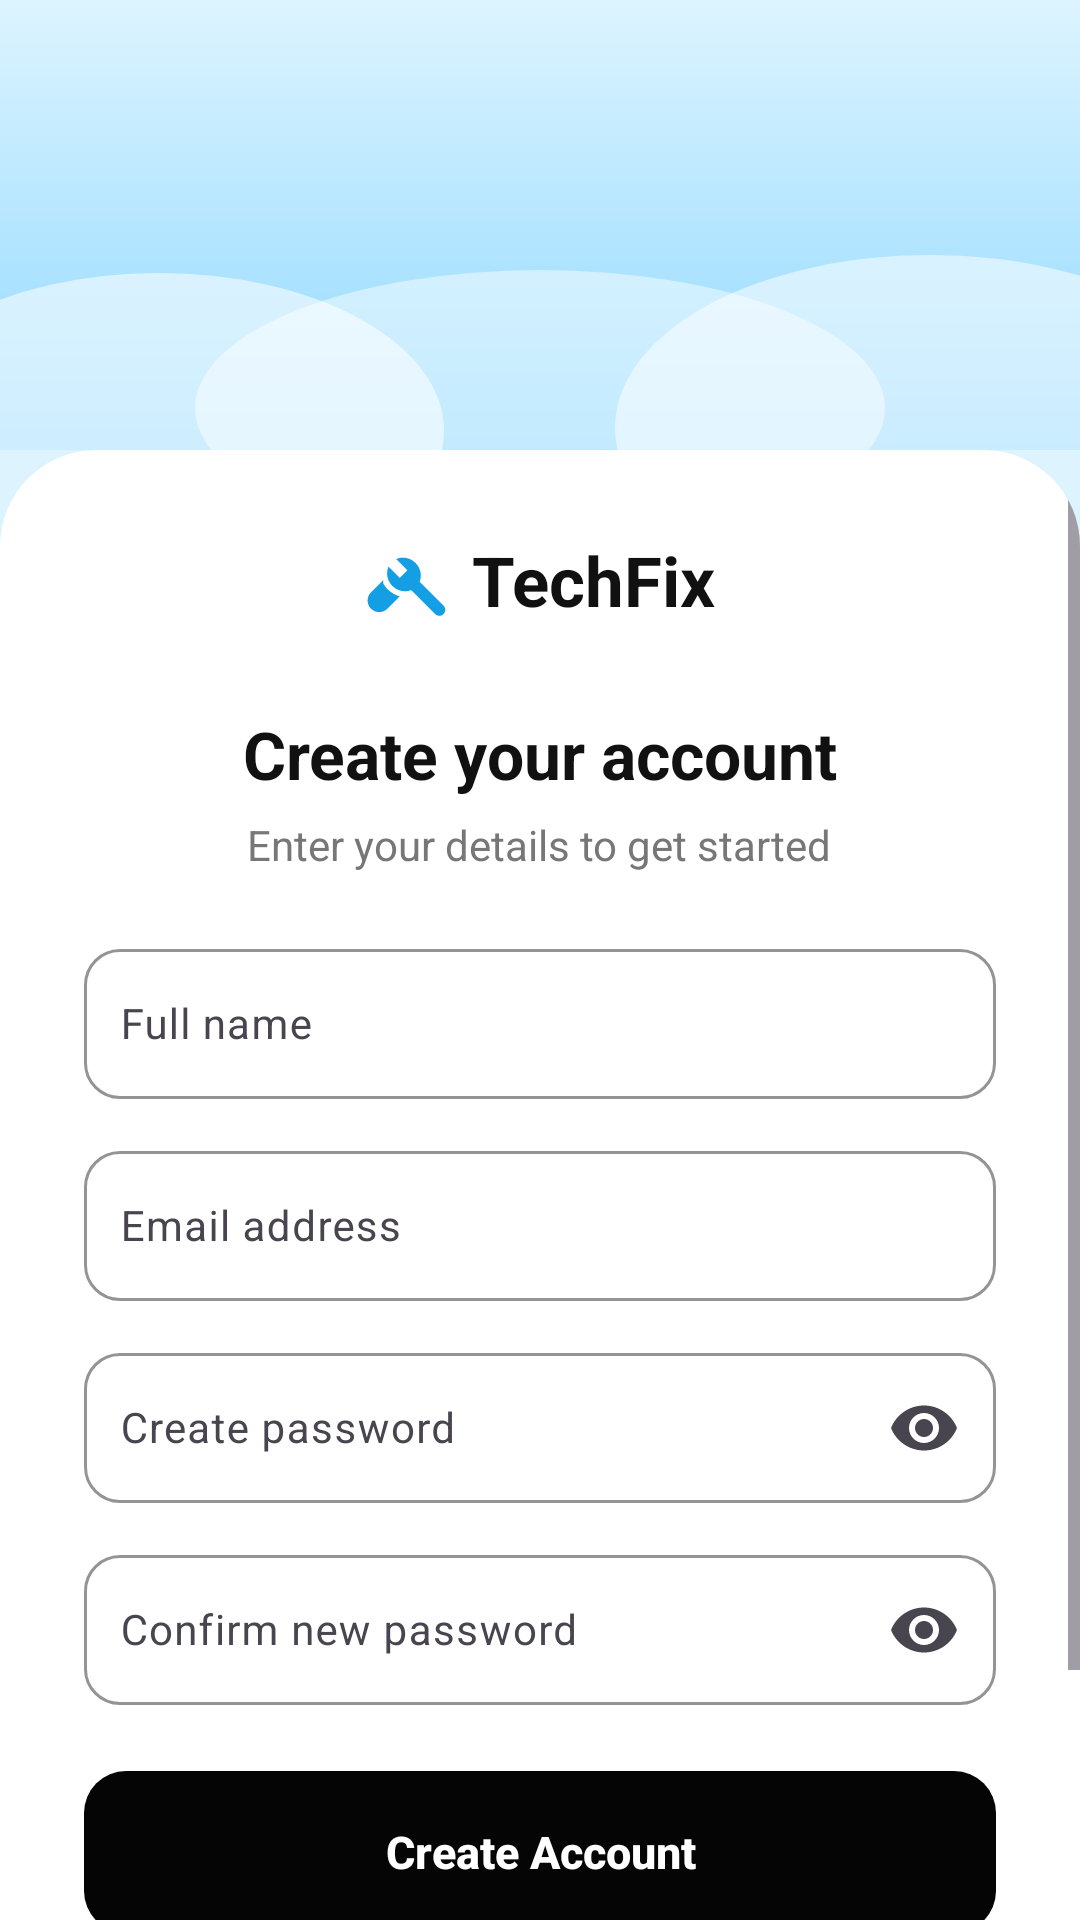

Here is an Android app screen rendered from its layout file. Give the layout XML and the strings, colors and styles it references.
<!-- AndroidManifest.xml: application theme Theme.TechFixV2 -->
<!-- res/layout/activity_signup.xml -->
<?xml version="1.0" encoding="utf-8"?>
<LinearLayout xmlns:android="http://schemas.android.com/apk/res/android"
    xmlns:app="http://schemas.android.com/apk/res-auto"
    xmlns:tools="http://schemas.android.com/tools"
    android:id="@+id/main"
    android:layout_width="match_parent"
    android:layout_height="match_parent"
    android:background="@color/auth_sky_start"
    android:orientation="vertical"
    android:fitsSystemWindows="true"
    tools:context=".Signup">

    <FrameLayout
        android:layout_width="match_parent"
        android:layout_height="150dp"
        android:background="@drawable/bg_auth_header" />

    <ScrollView
        android:layout_width="match_parent"
        android:layout_height="0dp"
        android:layout_weight="1"
        android:background="@drawable/bg_top_rounded_card"
        android:clipToOutline="true"
        android:fillViewport="true"
        android:overScrollMode="never">

        <LinearLayout
            android:layout_width="match_parent"
            android:layout_height="wrap_content"
            android:gravity="center_horizontal"
            android:orientation="vertical"
            android:paddingStart="28dp"
            android:paddingTop="28dp"
            android:paddingEnd="28dp"
            android:paddingBottom="28dp">

            <include layout="@layout/view_auth_brand" />
            <TextView
                android:layout_width="wrap_content"
                android:layout_height="wrap_content"
                android:layout_marginTop="28dp"
                android:text="@string/create_account_title"
                android:textColor="@color/auth_text"
                android:textSize="22sp"
                android:textStyle="bold" />

            <TextView
                android:layout_width="wrap_content"
                android:layout_height="wrap_content"
                android:layout_marginTop="6dp"
                android:text="@string/create_account_subtitle"
                android:textColor="@color/auth_muted"
                android:textSize="14sp" />

            <com.google.android.material.textfield.TextInputLayout
                android:id="@+id/tilSignUpFullName"
                style="@style/Widget.Material3.TextInputLayout.OutlinedBox"
                android:layout_width="match_parent"
                android:layout_height="wrap_content"
                android:layout_marginTop="20dp"
                android:hint="@string/full_name"
                app:boxBackgroundColor="@color/customer_surface"
                app:boxBackgroundMode="outline"
                app:boxCornerRadiusBottomEnd="12dp"
                app:boxCornerRadiusBottomStart="12dp"
                app:boxCornerRadiusTopEnd="12dp"
                app:boxCornerRadiusTopStart="12dp"
                app:boxStrokeWidth="1dp"
                app:boxStrokeWidthFocused="2dp"
                app:boxStrokeColor="@color/customer_border"
                app:hintTextColor="@color/auth_muted">

                <com.google.android.material.textfield.TextInputEditText
                    android:id="@+id/etFullName"
                    android:layout_width="match_parent"
                    android:layout_height="wrap_content"
                    android:minHeight="50dp"
                    android:padding="12dp"
                    android:inputType="textPersonName"
                    android:textColor="@color/auth_text"
                    android:textSize="14sp" />
            </com.google.android.material.textfield.TextInputLayout>

            <com.google.android.material.textfield.TextInputLayout
                android:id="@+id/tilSignUpEmail"
                style="@style/Widget.Material3.TextInputLayout.OutlinedBox"
                android:layout_width="match_parent"
                android:layout_height="wrap_content"
                android:layout_marginTop="12dp"
                android:hint="@string/email_address"
                app:boxBackgroundColor="@color/customer_surface"
                app:boxBackgroundMode="outline"
                app:boxCornerRadiusBottomEnd="12dp"
                app:boxCornerRadiusBottomStart="12dp"
                app:boxCornerRadiusTopEnd="12dp"
                app:boxCornerRadiusTopStart="12dp"
                app:boxStrokeWidth="1dp"
                app:boxStrokeWidthFocused="2dp"
                app:boxStrokeColor="@color/customer_border"
                app:hintTextColor="@color/auth_muted">

                <com.google.android.material.textfield.TextInputEditText
                    android:id="@+id/etSignUpEmail"
                    android:layout_width="match_parent"
                    android:layout_height="wrap_content"
                    android:minHeight="50dp"
                    android:padding="12dp"
                    android:inputType="textEmailAddress"
                    android:textColor="@color/auth_text"
                    android:textSize="14sp" />
            </com.google.android.material.textfield.TextInputLayout>

            <com.google.android.material.textfield.TextInputLayout
                android:id="@+id/tilSignUpPassword"
                style="@style/Widget.Material3.TextInputLayout.OutlinedBox"
                android:layout_width="match_parent"
                android:layout_height="wrap_content"
                android:layout_marginTop="12dp"
                android:hint="@string/create_password"
                app:boxBackgroundColor="@color/customer_surface"
                app:boxBackgroundMode="outline"
                app:boxCornerRadiusBottomEnd="12dp"
                app:boxCornerRadiusBottomStart="12dp"
                app:boxCornerRadiusTopEnd="12dp"
                app:boxCornerRadiusTopStart="12dp"
                app:boxStrokeWidth="1dp"
                app:boxStrokeWidthFocused="2dp"
                app:boxStrokeColor="@color/customer_border"
                app:endIconMode="password_toggle"
                app:hintTextColor="@color/auth_muted">

                <com.google.android.material.textfield.TextInputEditText
                    android:id="@+id/etSignUpPassword"
                    android:layout_width="match_parent"
                    android:layout_height="wrap_content"
                    android:minHeight="50dp"
                    android:padding="12dp"
                    android:inputType="textPassword"
                    android:textColor="@color/auth_text"
                    android:textSize="14sp" />
            </com.google.android.material.textfield.TextInputLayout>

            <com.google.android.material.textfield.TextInputLayout
                android:id="@+id/tilSignUpConfirmPassword"
                style="@style/Widget.Material3.TextInputLayout.OutlinedBox"
                android:layout_width="match_parent"
                android:layout_height="wrap_content"
                android:layout_marginTop="12dp"
                android:hint="@string/confirm_new_password"
                app:boxBackgroundColor="@color/customer_surface"
                app:boxBackgroundMode="outline"
                app:boxCornerRadiusBottomEnd="12dp"
                app:boxCornerRadiusBottomStart="12dp"
                app:boxCornerRadiusTopEnd="12dp"
                app:boxCornerRadiusTopStart="12dp"
                app:boxStrokeWidth="1dp"
                app:boxStrokeWidthFocused="2dp"
                app:boxStrokeColor="@color/customer_border"
                app:endIconMode="password_toggle"
                app:hintTextColor="@color/auth_muted">

                <com.google.android.material.textfield.TextInputEditText
                    android:id="@+id/etSignUpConfirmPassword"
                    android:layout_width="match_parent"
                    android:layout_height="wrap_content"
                    android:minHeight="50dp"
                    android:padding="12dp"
                    android:inputType="textPassword"
                    android:textColor="@color/auth_text"
                    android:textSize="14sp" />
            </com.google.android.material.textfield.TextInputLayout>

            <androidx.appcompat.widget.AppCompatButton
                android:id="@+id/btnSignUpSubmit"
                android:layout_width="match_parent"
                android:layout_height="54dp"
                android:layout_marginTop="22dp"
                android:background="@drawable/bg_auth_primary_button"
                android:gravity="center"
                android:stateListAnimator="@null"
                android:text="@string/create_account"
                android:textAllCaps="false"
                android:textColor="@color/auth_button_text"
                android:textSize="15sp"
                android:textStyle="bold" />

            <LinearLayout
                android:layout_width="wrap_content"
                android:layout_height="48dp"
                android:layout_marginTop="20dp"
                android:gravity="center"
                android:orientation="horizontal">

                <TextView
                    android:layout_width="wrap_content"
                    android:layout_height="wrap_content"
                    android:text="@string/already_have_account"
                    android:textColor="@color/auth_muted"
                    android:textSize="13sp" />

                <TextView
                    android:id="@+id/txtLogin"
                    android:layout_width="wrap_content"
                    android:layout_height="match_parent"
                    android:layout_marginStart="5dp"
                    android:clickable="true"
                    android:focusable="true"
                    android:gravity="center"
                    android:text="@string/log_in"
                    android:textColor="@color/auth_link"
                    android:textSize="13sp"
                    android:textStyle="bold" />
            </LinearLayout>
        </LinearLayout>
    </ScrollView>
</LinearLayout>
<!-- res/layout/view_auth_brand.xml (included above) -->
<?xml version="1.0" encoding="utf-8"?>
<LinearLayout xmlns:android="http://schemas.android.com/apk/res/android"
    android:layout_width="wrap_content"
    android:layout_height="wrap_content"
    android:layout_gravity="center_horizontal"
    android:gravity="center_vertical"
    android:orientation="horizontal">

    <ImageView
        android:layout_width="28dp"
        android:layout_height="28dp"
        android:contentDescription="@string/brand_icon_description"
        android:src="@drawable/ic_techfix_mark" />

    <TextView
        android:layout_width="wrap_content"
        android:layout_height="wrap_content"
        android:layout_marginStart="8dp"
        android:text="@string/techfix_brand"
        android:textColor="@color/auth_text"
        android:textSize="23sp"
        android:textStyle="bold" />
</LinearLayout>
<!-- resources referenced by this layout -->
<resources>
  <color name="auth_button_text">#FFFFFF</color>
  <color name="auth_link">#149EE4</color>
  <color name="auth_muted">#777777</color>
  <color name="auth_sky_start">#DDF4FF</color>
  <color name="auth_text">#111111</color>
  <color name="customer_border">#D0D5DD</color>
  <color name="customer_surface">#FFFFFF</color>
  <!-- drawable bg_auth_primary_button (drawable) -->
  <?xml version="1.0" encoding="utf-8"?>
  <ripple xmlns:android="http://schemas.android.com/apk/res/android"
      android:color="#32FFFFFF">
      <item>
          <shape android:shape="rectangle">
              <solid android:color="@color/auth_button" />
              <corners android:radius="14dp" />
          </shape>
      </item>
  </ripple>
  <!-- drawable bg_top_rounded_card (drawable) -->
  <?xml version="1.0" encoding="utf-8" ?>
  <shape xmlns:android="http://schemas.android.com/apk/res/android" android:shape="rectangle">
      <solid android:color="@color/customer_surface" />
      <corners android:topLeftRadius="32dp" android:topRightRadius="32dp" />
  </shape>
  <!-- drawable ic_techfix_mark (drawable) -->
  <vector xmlns:android="http://schemas.android.com/apk/res/android"
      android:width="28dp"
      android:height="28dp"
      android:viewportWidth="24"
      android:viewportHeight="24">
      <path
          android:fillColor="@color/auth_link"
          android:pathData="M22.7,19.3l-6.8,-6.8c0.7,-1.8 0.3,-3.9 -1.2,-5.4C13.2,5.6 11,5.2 9.2,6l3.2,3.2 -2.2,2.2L7,8.2c-0.8,1.8 -0.4,4 1.1,5.5 1.5,1.5 3.6,1.9 5.4,1.2l6.8,6.8c0.7,0.7 1.8,0.7 2.4,0 0.7,-0.7 0.7,-1.7 0,-2.4zM5.5,12L2,15.5c-1.3,1.3 -1.3,3.4 0,4.7 1.3,1.3 3.4,1.3 4.7,0l3.5,-3.5c-1.3,-0.4 -2.5,-1.1 -3.5,-2.1 -0.5,-0.5 -0.9,-1 -1.2,-1.6z" />
  </vector>
  <string name="already_have_account">Already have an account?</string>
  <string name="brand_icon_description">TechFix repair mark</string>
  <string name="confirm_new_password">Confirm new password</string>
  <string name="create_account">Create Account</string>
  <string name="create_account_subtitle">Enter your details to get started</string>
  <string name="create_account_title">Create your account</string>
  <string name="create_password">Create password</string>
  <string name="email_address">Email address</string>
  <string name="full_name">Full name</string>
  <string name="log_in">Log in</string>
  <string name="techfix_brand">TechFix</string>
  <style name="Theme.TechFixV2" parent="Base.Theme.TechFixV2" />
  <color name="auth_sky_end">#8ED8FF</color>
  <color name="auth_cloud_left">#8FFFFFFF</color>
  <color name="auth_cloud_center">#75FFFFFF</color>
  <color name="auth_cloud_right">#88FFFFFF</color>
  <color name="auth_button">#050505</color>
  <style name="Base.Theme.TechFixV2" parent="Theme.Material3.DayNight.NoActionBar">
          
          <item name="colorPrimary">@color/primary_blue</item>
          <item name="android:windowBackground">@color/customer_bg</item>
          <item name="android:colorBackground">@color/customer_bg</item>
          <item name="colorSurface">@color/customer_surface</item>
          <item name="colorOnSurface">@color/customer_text</item>
          <item name="android:statusBarColor">@color/customer_bg</item>
          <item name="android:navigationBarColor">@color/customer_bg</item>
          <item name="android:windowLightStatusBar">true</item>
          <item name="android:windowLightNavigationBar" tools:targetApi="o_mr1">true</item>
      </style>
  <color name="primary_blue">#3562D7</color>
  <color name="customer_bg">#F9FAFB</color>
  <color name="customer_text">#1D2939</color>
</resources>
